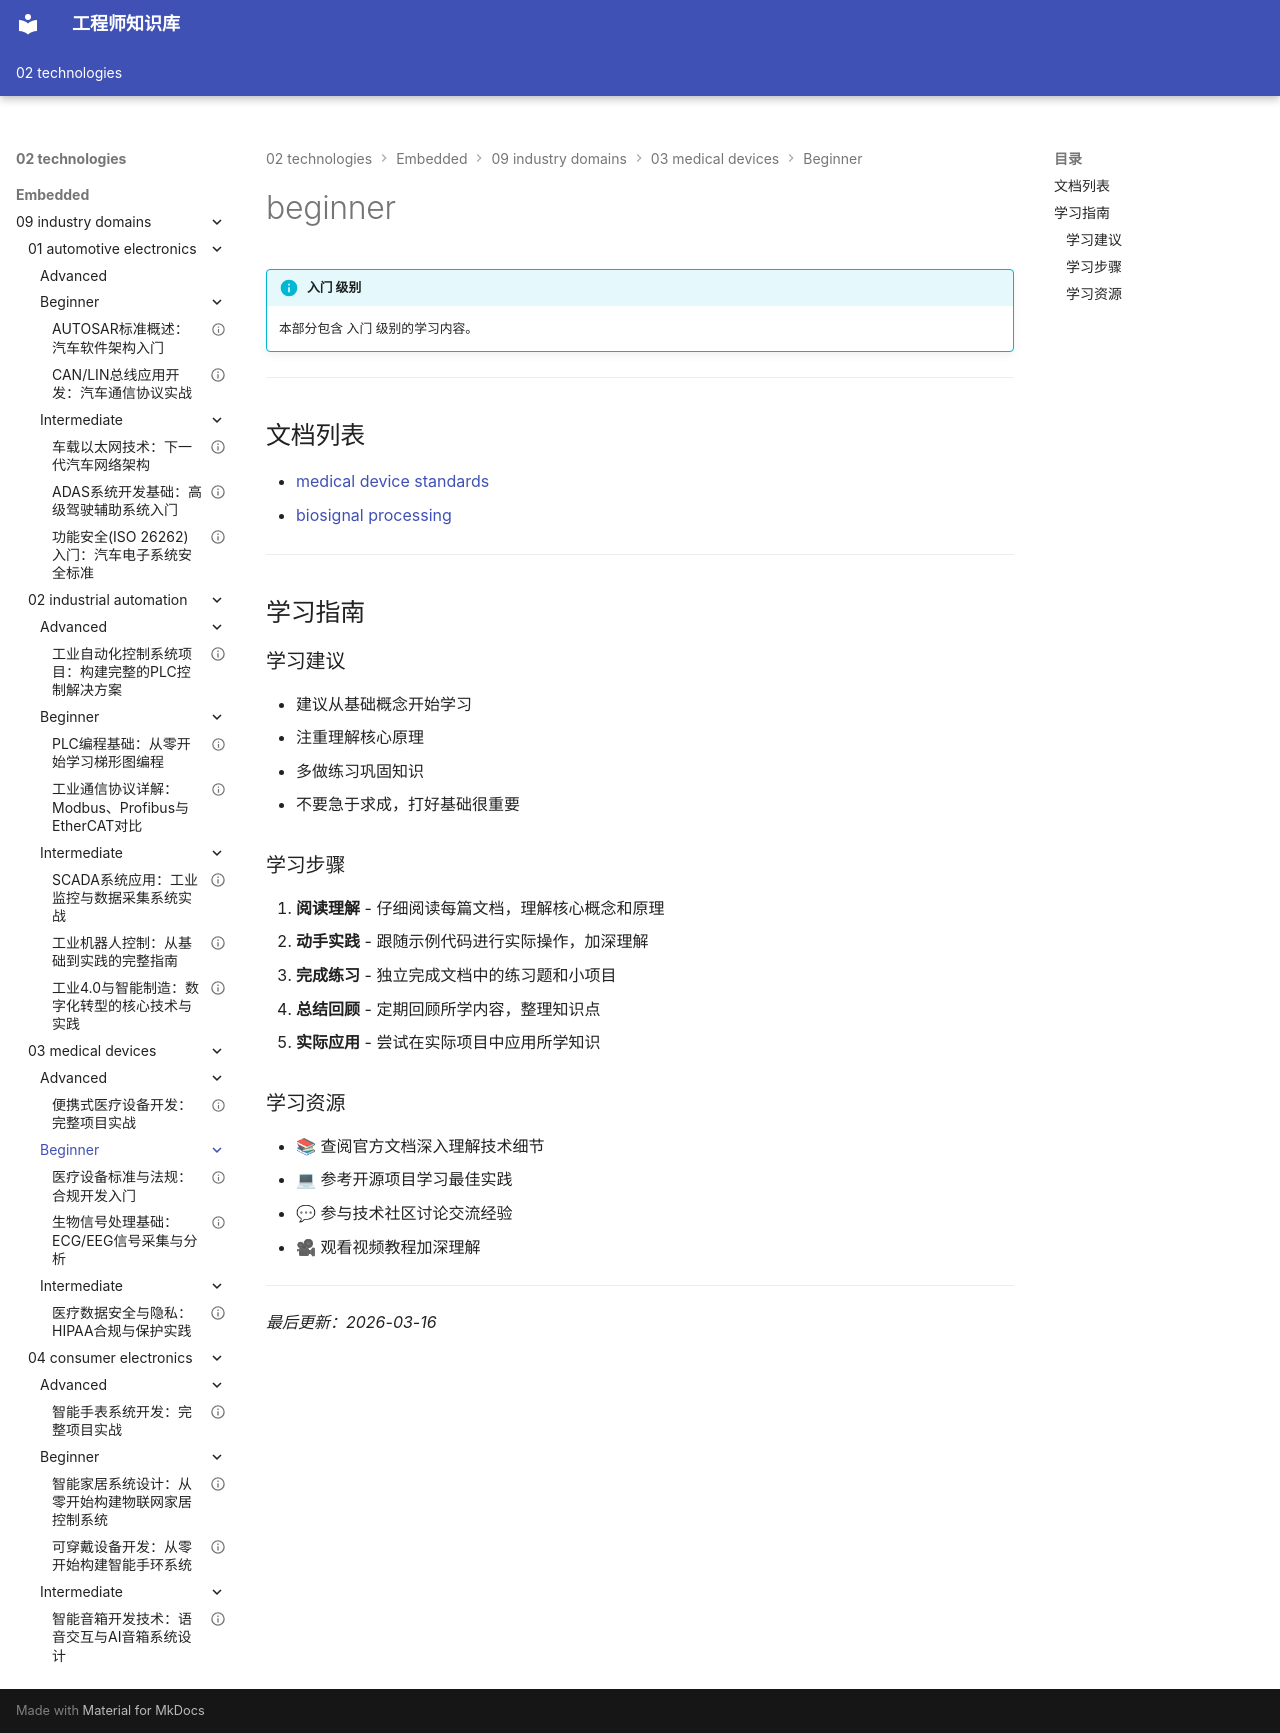

repository: Vuiora/knowledge-os · page: 02-technologies/embedded/09-industry-domains/03-medical-devices/beginner/index.html · generator: mkdocs

---
title: beginner
description: 本部分包含 入门 级别的学习内容。
---

# beginner

!!! info "入门 级别"
    本部分包含 入门 级别的学习内容。

---

## 文档列表

- [medical device standards](01-medical-device-standards.md)
- [biosignal processing](02-biosignal-processing.md)

---

## 学习指南

### 学习建议

- 建议从基础概念开始学习
- 注重理解核心原理
- 多做练习巩固知识
- 不要急于求成，打好基础很重要

### 学习步骤

1. **阅读理解** - 仔细阅读每篇文档，理解核心概念和原理
2. **动手实践** - 跟随示例代码进行实际操作，加深理解
3. **完成练习** - 独立完成文档中的练习题和小项目
4. **总结回顾** - 定期回顾所学内容，整理知识点
5. **实际应用** - 尝试在实际项目中应用所学知识

### 学习资源

- 📚 查阅官方文档深入理解技术细节
- 💻 参考开源项目学习最佳实践
- 💬 参与技术社区讨论交流经验
- 🎥 观看视频教程加深理解

---

*最后更新：2026-03-16*
